Photos from the image-classification dataset "dataset" in the GitHub repository chkaryan/resistor-reader. Its 81 classes are: 10k lamp front black, 10k lamp front turquoise, 10k lamp front white, 10k lamp tilted black, 10k lamp tilted turquoise, 10k lamp tilted white, 10k lamp top black, 10k lamp top turquoise, 10k lamp top white, 10k natural front black, 10k natural front turquoise, 10k natural front white, 10k natural tilted black, 10k natural tilted turquoise, 10k natural tilted white, 10k natural top black, 10k natural top turquoise, 10k natural top white, 10k yellow front black, 10k yellow front turquoise, 10k yellow front white, 10k yellow tilted black, 10k yellow tilted turquoise, 10k yellow tilted white, 10k yellow top black, 10k yellow top turquoise, 10k yellow top white, 470 lamp front black, 470 lamp front turquoise, 470 lamp front white, 470 lamp tilted black, 470 lamp tilted turquoise, 470 lamp tilted white, 470 lamp top black, 470 lamp top turquoise, 470 lamp top white, 470 natural front black, 470 natural front turquoise, 470 natural front white, 470 natural tilted black, 470 natural tilted turquoise, 470 natural tilted white, 470 natural top black, 470 natural top turquoise, 470 natural top white, 470 yellow front black, 470 yellow front turquoise, 470 yellow front white, 470 yellow tilted black, 470 yellow tilted turquoise, 470 yellow tilted white, 470 yellow top black, 470 yellow top turquoise, 470 yellow top white, 680 lamp front black, 680 lamp front turquoise, 680 lamp front white, 680 lamp tilted black, 680 lamp tilted turquoise, 680 lamp tilted white, 680 lamp top black, 680 lamp top turquoise, 680 lamp top white, 680 natural front black, 680 natural front turquoise, 680 natural front white, 680 natural tilted black, 680 natural tilted turquoise, 680 natural tilted white, 680 natural top black, 680 natural top turquoise, 680 natural top white, 680 yellow front black, 680 yellow front turquoise, 680 yellow front white, 680 yellow tilted black, 680 yellow tilted turquoise, 680 yellow tilted white, 680 yellow top black, 680 yellow top turquoise, 680 yellow top white.

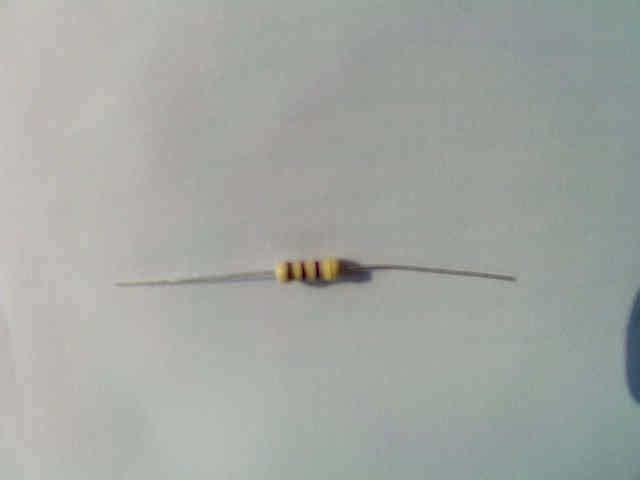
Label: 470 natural top white

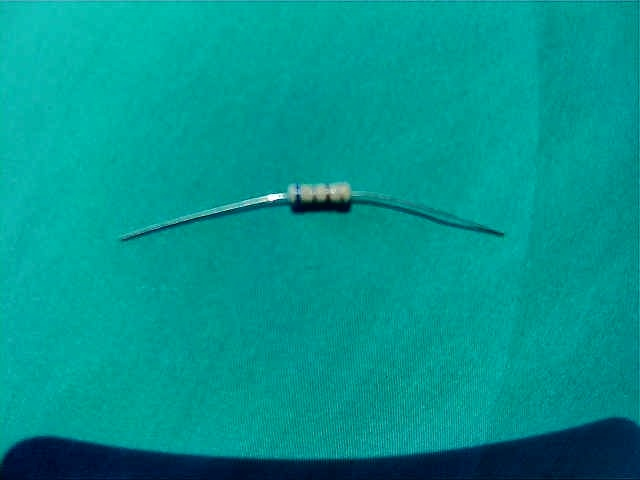
Label: 680 yellow top turquoise

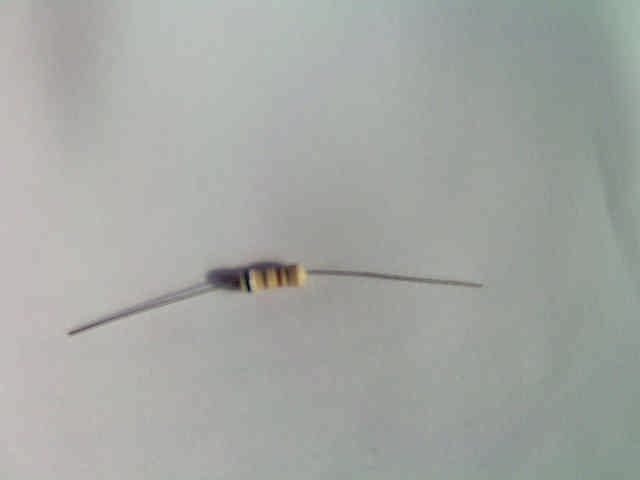
Label: 680 natural top white

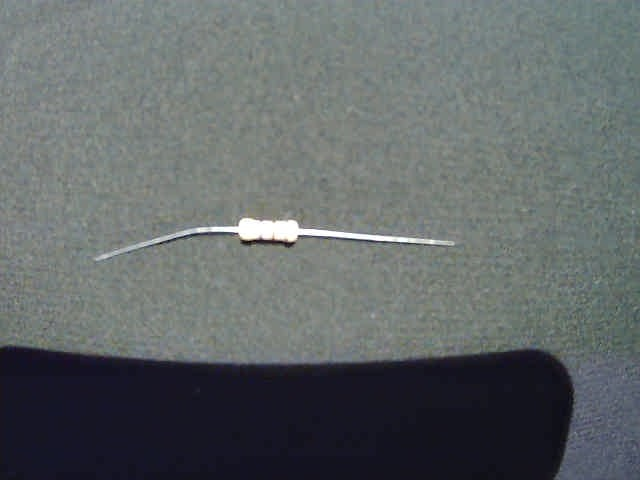
Label: 470 yellow top black

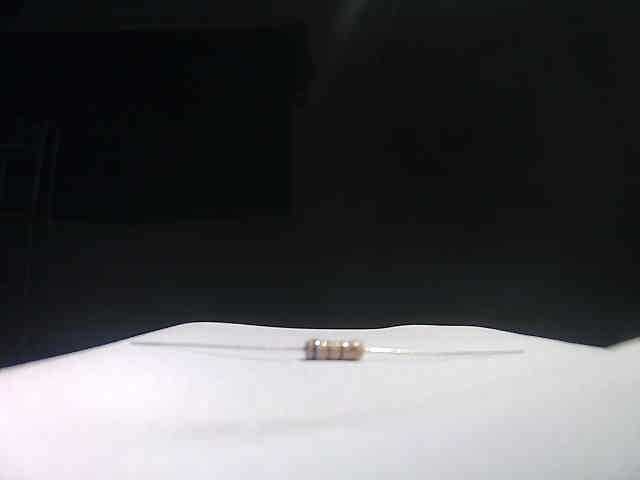
Label: 680 yellow front white

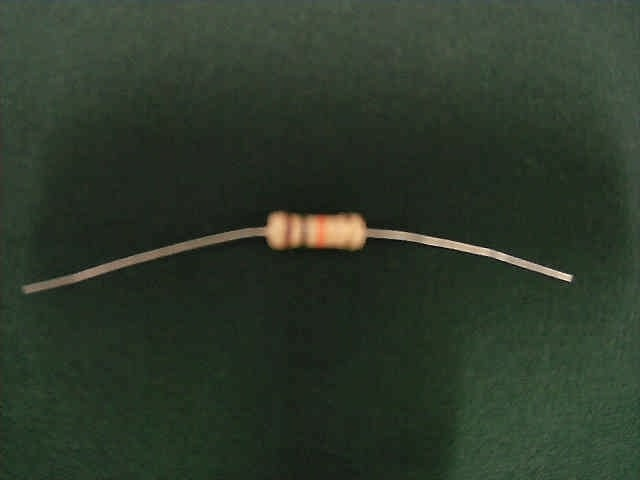
Label: 10k lamp top black
